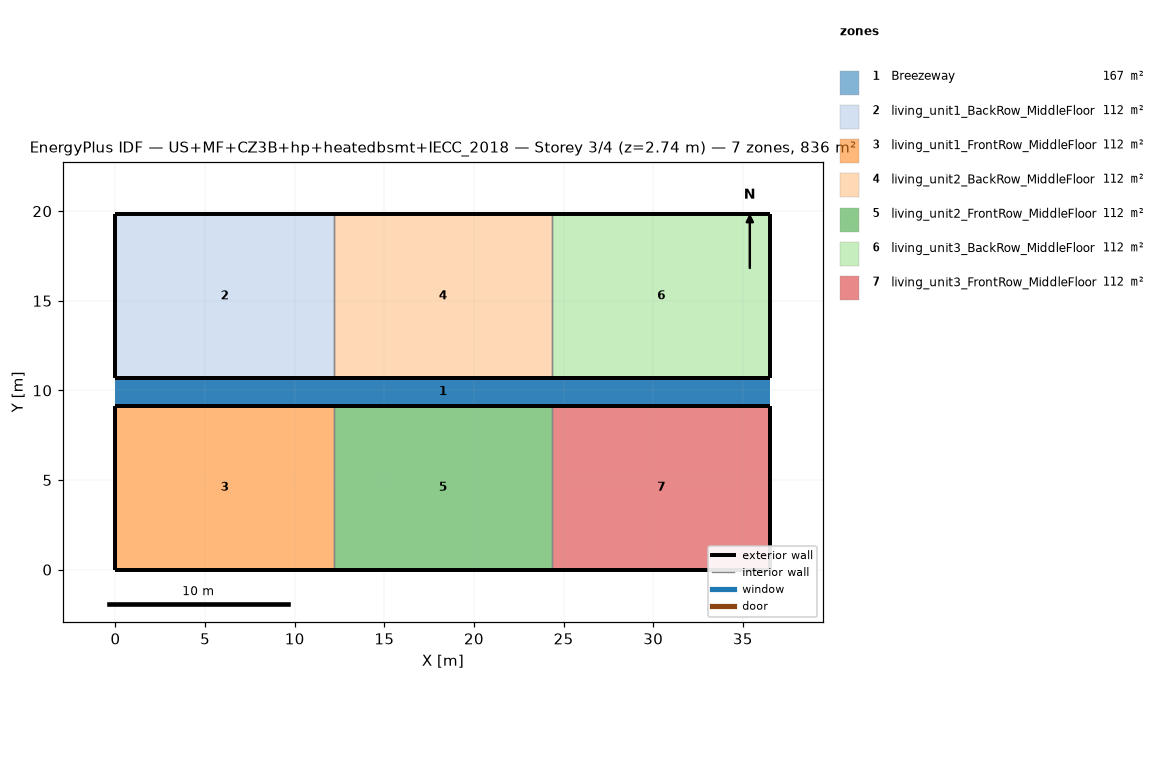
=== STOREY PLAN SPEC (per zone: floor XY polygon, exterior-wall plan segments, windows/doors) ===
zone 1: Breezeway  (167.0 m²)
  floor: (36.54, 9.16) (0.00, 9.16) (0.00, 10.68) (36.54, 10.68)
  floor: (36.54, 9.16) (0.00, 9.16) (0.00, 10.68) (36.54, 10.68)
  floor: (36.54, 9.16) (0.00, 9.16) (0.00, 10.68) (36.54, 10.68)
zone 2: living_unit1_BackRow_MiddleFloor  (111.5 m²)
  floor: (12.18, 10.68) (0.00, 10.68) (0.00, 19.84) (12.18, 19.84)
  exterior wall: (0.00, 10.68) – (12.18, 10.68)  [12.2 m]
  exterior wall: (12.18, 19.84) – (0.00, 19.84)  [12.2 m]
  exterior wall: (0.00, 19.84) – (0.00, 10.68)  [9.2 m]
  interior walls: 1
zone 3: living_unit1_FrontRow_MiddleFloor  (111.5 m²)
  floor: (12.18, 0.00) (0.00, 0.00) (0.00, 9.16) (12.18, 9.16)
  exterior wall: (0.00, 0.00) – (12.18, 0.00)  [12.2 m]
  exterior wall: (12.18, 9.16) – (0.00, 9.16)  [12.2 m]
  exterior wall: (0.00, 9.16) – (0.00, 0.00)  [9.2 m]
  interior walls: 1
zone 4: living_unit2_BackRow_MiddleFloor  (111.5 m²)
  floor: (24.36, 10.68) (12.18, 10.68) (12.18, 19.84) (24.36, 19.84)
  exterior wall: (12.18, 10.68) – (24.36, 10.68)  [12.2 m]
  exterior wall: (24.36, 19.84) – (12.18, 19.84)  [12.2 m]
  interior walls: 2
zone 5: living_unit2_FrontRow_MiddleFloor  (111.5 m²)
  floor: (24.36, 0.00) (12.18, 0.00) (12.18, 9.16) (24.36, 9.16)
  exterior wall: (12.18, 0.00) – (24.36, 0.00)  [12.2 m]
  exterior wall: (24.36, 9.16) – (12.18, 9.16)  [12.2 m]
  interior walls: 2
zone 6: living_unit3_BackRow_MiddleFloor  (111.5 m²)
  floor: (36.54, 10.68) (24.36, 10.68) (24.36, 19.84) (36.54, 19.84)
  exterior wall: (24.36, 10.68) – (36.54, 10.68)  [12.2 m]
  exterior wall: (36.54, 10.68) – (36.54, 19.84)  [9.2 m]
  exterior wall: (36.54, 19.84) – (24.36, 19.84)  [12.2 m]
  interior walls: 1
zone 7: living_unit3_FrontRow_MiddleFloor  (111.5 m²)
  floor: (36.54, 0.00) (24.36, 0.00) (24.36, 9.16) (36.54, 9.16)
  exterior wall: (24.36, 0.00) – (36.54, 0.00)  [12.2 m]
  exterior wall: (36.54, 0.00) – (36.54, 9.16)  [9.2 m]
  exterior wall: (36.54, 9.16) – (24.36, 9.16)  [12.2 m]
  interior walls: 1

=== DERIVED (storey summary) ===
Building: US+MF+CZ3B+hp+heatedbsmt+IECC_2018
Storey: 3 of 4  (floor level z = 2.74 m)
Storey gross floor area: 836.2 m²
Zones on this storey: 7
  - Breezeway: floor 167.0 m²
  - living_unit1_BackRow_MiddleFloor: floor 111.5 m²; exterior wall 33.5 m (86.9 m²); WWR 0.0%
  - living_unit1_FrontRow_MiddleFloor: floor 111.5 m²; exterior wall 33.5 m (86.9 m²); WWR 0.0%
  - living_unit2_BackRow_MiddleFloor: floor 111.5 m²; exterior wall 24.4 m (63.1 m²); WWR 0.0%
  - living_unit2_FrontRow_MiddleFloor: floor 111.5 m²; exterior wall 24.4 m (63.1 m²); WWR 0.0%
  - living_unit3_BackRow_MiddleFloor: floor 111.5 m²; exterior wall 33.5 m (86.9 m²); WWR 0.0%
  - living_unit3_FrontRow_MiddleFloor: floor 111.5 m²; exterior wall 33.5 m (86.9 m²); WWR 0.0%
Zone adjacency (shared interzone walls):
  - living_unit1_BackRow_MiddleFloor ↔ living_unit2_BackRow_MiddleFloor
  - living_unit1_FrontRow_MiddleFloor ↔ living_unit2_FrontRow_MiddleFloor
  - living_unit2_BackRow_MiddleFloor ↔ living_unit3_BackRow_MiddleFloor
  - living_unit2_FrontRow_MiddleFloor ↔ living_unit3_FrontRow_MiddleFloor